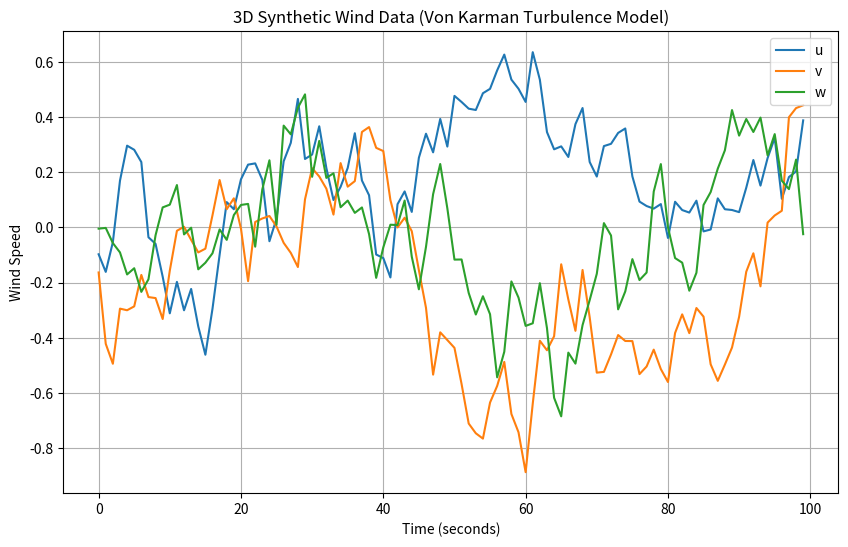

Recreate this plot in Python.
# import numpy as np
# import matplotlib.pyplot as plt

# def dryden_spectrum(frequency, airspeed, length_scale):
#     """
#     Dryden spectrum calculation
#     """
#     return (4 * length_scale * airspeed**2 * frequency) / (1 + (length_scale * frequency)**2)**(5 / 6)


# def von_karman_spectrum(frequency, L, sigma_v):
#     """
#     Von Karman spectrum calculation
#     """
#     return sigma_v**2 * (0.5 * L / (2 * np.pi)) / (1 + (frequency * L / (2 * np.pi))**2)**(5 / 6)

# def generate_wind_data(num_samples, time_step, sigma_v, L):
#     """
#     Generate time series wind data using Von Karman turbulence model
#     """
#     frequencies = np.fft.fftfreq(num_samples, time_step)
#     random_phases = np.exp(1j * 2 * np.pi * np.random.rand(len(frequencies)))

#     amplitude = np.sqrt(np.array([von_karman_spectrum(f, L, sigma_v) for f in frequencies]))
#     amplitude[0] = 0  # DC component is set to 0

#     # Generate random complex numbers in frequency domain
#     fft_data = amplitude * random_phases

#     # Inverse FFT to get time series wind data
#     wind_data = np.fft.ifft(fft_data).real
#     return wind_data

# # Parameters
# num_samples = 10 * 500000  # Number of time samples
# time_step = 0.1  # Time step between samples (in seconds)
# sigma_v = 50.0  # Velocity standard deviation
# L = 100  # Length scale of turbulence

# # Generate wind data
# wind_data = generate_wind_data(num_samples, time_step, sigma_v, L)
# print(wind_data)
# # # Plotting the generated wind data
# # time = np.arange(0, num_samples * time_step, time_step)
# # plt.figure(figsize=(10, 6))
# # plt.plot(time, wind_data)
# # plt.title('Synthetic Wind Data (Von Karman Turbulence Model)')
# # plt.xlabel('Time (seconds)')
# # plt.ylabel('Wind Speed')
# # plt.grid(True)
# # plt.show()

import numpy as np
import matplotlib.pyplot as plt
import pandas as pd

def von_karman_spectrum(frequency, L, sigma_v):
    """
    Von Karman spectrum calculation
    """
    return sigma_v**2 * (0.5 * L / (2 * np.pi)) / (1 + (frequency * L / (2 * np.pi))**2)**(5 / 6)

def generate_wind_data_3d(num_samples, time_step, sigma_v, L):
    """
    Generate 3D wind data using Von Karman turbulence model
    """
    frequencies = np.fft.fftfreq(num_samples, time_step)
    random_phases = np.exp(1j * 2 * np.pi * np.random.rand(3, len(frequencies)))

    amplitude = np.sqrt(np.array([von_karman_spectrum(f, L, sigma_v) for f in frequencies]))
    amplitude[0] = 0  # DC component is set to 0

    # Generate random complex numbers in frequency domain for each component
    fft_data = np.zeros((3, num_samples))
    fft_data[0, :] = amplitude * random_phases[0, :]
    fft_data[1, :] = amplitude * random_phases[1, :]
    fft_data[2, :] = amplitude * random_phases[2, :]

    # Inverse FFT to get time series wind data
    wind_data_3d = np.fft.ifft(fft_data, axis=1).real
    return wind_data_3d

# Parameters
num_samples = 10 * 50000  # Number of time samples
time_step = 0.1  # Time step between samples (in seconds)
sigma_v = 1000.0  # Velocity standard deviation
L = 100  # Length scale of turbulence

# Generate 3D wind data
wind_data_3d = generate_wind_data_3d(num_samples, time_step, sigma_v, L)
print(wind_data_3d)

d = {'u': wind_data_3d[0, :], 'v': wind_data_3d[1, :], 'w': wind_data_3d[2, :]}
df = pd.DataFrame.from_dict(d)
df.to_csv('von_karman_data.csv')

# Plotting the generated wind data for each component
time = np.arange(0, num_samples * time_step, time_step)
components = ['u', 'v', 'w']
plt.figure(figsize=(10, 6))
for i in range(3):
    plt.plot(wind_data_3d[i][:100].real, label=components[i])

plt.title('3D Synthetic Wind Data (Von Karman Turbulence Model)')
plt.xlabel('Time (seconds)')
plt.ylabel('Wind Speed')
plt.legend()
plt.grid(True)
plt.show()